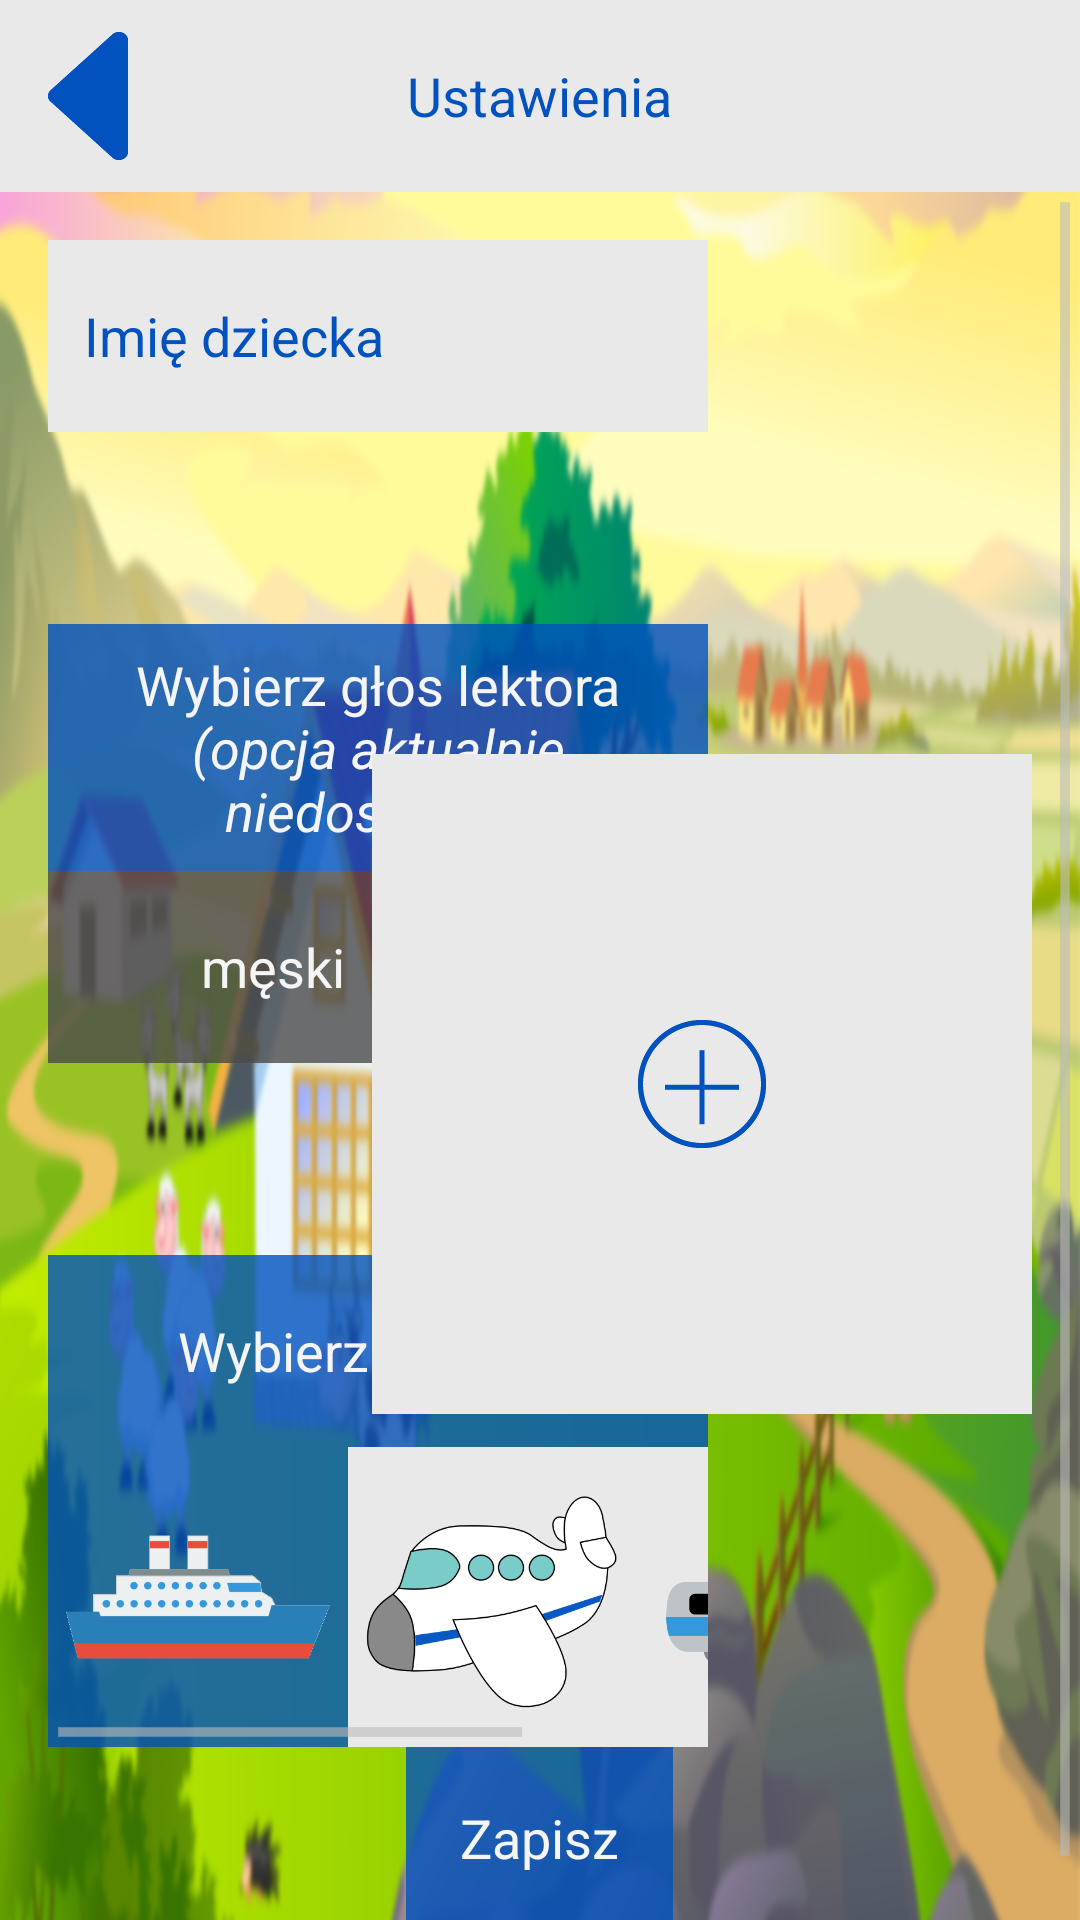

Layout XML and referenced resources for this Android screen:
<!-- AndroidManifest.xml: application theme WhiteTheme -->
<!-- res/layout/activity_settings.xml -->
<RelativeLayout xmlns:android="http://schemas.android.com/apk/res/android"
    xmlns:tools="http://schemas.android.com/tools"
    android:layout_width="match_parent"
    android:layout_height="match_parent"
    tools:context="pl.marcinwroblewski.aplikacja_dzieci.Settings.Settings"
    android:background="@drawable/background_settings"
    android:descendantFocusability="beforeDescendants"

    >



    
    <RelativeLayout
        android:id="@+id/action_bar"
        android:layout_width="match_parent"
        android:layout_height="@dimen/action_bar_height"
        android:background="@color/white_background"
        >

        <ImageView
            android:id="@+id/back_button"
            android:layout_width="wrap_content"
            android:layout_height="wrap_content"
            android:src="@drawable/back"
            android:layout_centerVertical="true"
            android:padding="@dimen/action_bar_padding"

            android:clickable="true"
            android:onClick="sendBack"
            android:contentDescription="@string/back_button_description" />

        <TextView
            android:id="@+id/action_bar_text"
            android:layout_width="wrap_content"
            android:layout_height="wrap_content"
            android:layout_centerInParent="true"
            android:padding="@dimen/action_bar_padding"

            android:text="@string/title_activity_settings"
            android:textSize="@dimen/action_bar_text_size"
            android:textColor="@color/blue"/>


    </RelativeLayout>
    

    <ScrollView
        android:layout_width="match_parent"
        android:layout_height="match_parent"
        android:layout_marginTop="@dimen/action_bar_height"
        >


    <RelativeLayout
        android:id="@+id/app_container"
        android:layout_width="match_parent"
        android:layout_height="match_parent"
        android:layout_below="@id/action_bar"
        android:padding="@dimen/activity_horizontal_margin"

        >

        <EditText
            android:id="@+id/child_name_holder"
            android:layout_width="@dimen/default_controls_width"
            android:layout_height="@dimen/default_controls_heigth"
            android:paddingLeft="@dimen/edittext_padding"
            android:background="@color/white_background"

            android:maxLines="1"
            android:singleLine="true"
            android:hint="Imię dziecka"
            android:textColor="@color/blue_active"
            android:textColorHint="@color/blue"/>


        <TextView
            android:id="@+id/reader_label"
            android:layout_width="@dimen/default_controls_width"
            android:layout_height="wrap_content"
            android:padding="@dimen/textview_background_padding"
            android:layout_marginTop="@dimen/default_controls_heigth"
            android:layout_below="@id/child_name_holder"
            android:background="@color/blue_background"

            android:text="@string/reader_choose"
            android:textColor="@color/white"
            android:textSize="@dimen/defalut_text_size"
            android:gravity="center"
        />

                <TextView
                    android:id="@+id/reader_men"
                    android:layout_width="150dp"
                    android:layout_height="@dimen/default_controls_heigth"
                    android:padding="@dimen/textview_background_padding"
                    android:layout_below="@id/reader_label"
                    android:background="@color/unactive_bg"

                    android:text="@string/reader_men"
                    android:textColor="@color/white"
                    android:textSize="@dimen/defalut_text_size"
                    android:gravity="center"

                    android:clickable="true"
                    android:onClick="setReaderChoice"
                    />

                <TextView
                    android:id="@+id/reader_women"
                    android:layout_width="150dp"
                    android:layout_height="@dimen/default_controls_heigth"
                    android:padding="@dimen/textview_background_padding"
                    android:layout_below="@id/reader_label"
                    android:layout_toRightOf="@id/reader_men"


                    android:background="@color/unactive_bg"

                    android:text="@string/reader_women"
                    android:textColor="@color/white"
                    android:textSize="@dimen/defalut_text_size"
                    android:gravity="center"

                    android:clickable="true"
                    android:onClick="setReaderChoice"
                    />



        <TextView
            android:id="@+id/reward_label"
            android:layout_width="@dimen/default_controls_width"
            android:layout_height="@dimen/default_controls_heigth"
            android:padding="@dimen/textview_background_padding"
            android:layout_below="@id/reader_men"
            android:layout_marginTop="@dimen/default_controls_heigth"
            android:background="@color/blue_background"
            android:gravity="center"
            
            android:text="@string/reward_choice"
            android:textSize="@dimen/defalut_text_size"
            android:textColor="@color/white"
            />


            <HorizontalScrollView
                android:id="@+id/scroll_rewards"
                android:layout_width="@dimen/default_controls_width"
                android:layout_height="wrap_content"
                android:scrollbars="horizontal"
                android:layout_below="@id/reward_label">

                <LinearLayout
                    android:id="@+id/rewards_container"
                    android:layout_width="wrap_content"
                    android:layout_height="wrap_content">

                    <ImageView
                        android:id="@+id/reward01"
                        android:layout_width="100dp"
                        android:layout_height="100dp"
                        android:layout_alignParentLeft="true"

                        android:background="@color/blue_background"
                        android:src="@drawable/ship"

                        android:clickable="true"
                        android:onClick="setReward"/>

                    <ImageView
                        android:id="@+id/reward02"
                        android:layout_width="100dp"
                        android:layout_height="100dp"
                        android:layout_toRightOf="@id/reward01"

                        android:background="@color/white_background"
                        android:src="@drawable/plane"

                        android:clickable="true"
                        android:onClick="setReward"/>

                    <ImageView
                        android:id="@+id/reward03"
                        android:layout_width="100dp"
                        android:layout_height="100dp"
                        android:layout_toRightOf="@id/reward02"


                        android:background="@color/white_background"
                        android:src="@drawable/train"

                        android:clickable="true"
                        android:onClick="setReward"/>

                </LinearLayout>
            </HorizontalScrollView>
        <RelativeLayout
            android:id="@+id/child_photo_holder"
            android:layout_width="@dimen/default_controls_width"
            android:layout_height="@dimen/default_controls_width"
            android:layout_alignParentRight="true"
            android:layout_centerVertical="true"
            android:background="@color/white_background"

            android:clickable="true"
            android:onClick="imageMenu">

            <ImageView
                android:id="@+id/child_photo"
                android:layout_width="wrap_content"
                android:layout_height="wrap_content"
                android:layout_centerInParent="true"

                android:src="@drawable/add"


                />


        </RelativeLayout>


        <Button
            android:id="@+id/button_send"
            android:layout_width="wrap_content"
            android:layout_height="wrap_content"
            android:layout_centerHorizontal="true"
            android:layout_alignParentBottom="true"
            android:layout_below="@id/scroll_rewards"
            android:padding="@dimen/defalut_text_size"
            android:gravity="center"

            android:text="@string/save"
            android:textSize="@dimen/defalut_text_size"
            android:textColor="@color/white"
            android:background="@color/blue_background"
            />

    </RelativeLayout>

    </ScrollView>

</RelativeLayout>
<!-- resources referenced by this layout -->
<resources>
  <color name="blue">#FF0152bf</color>
  <color name="blue_active">#FF4282d9</color>
  <color name="blue_background">#CC0152bf</color>
  <color name="unactive_bg">#CC4A4A4A</color>
  <color name="white">#f5f5f5</color>
  <color name="white_background">#e9e9e9</color>
  <dimen name="action_bar_height">64dp</dimen>
  <dimen name="action_bar_padding">8dp</dimen>
  <dimen name="action_bar_text_size">18dp</dimen>
  <dimen name="activity_horizontal_margin">16dp</dimen>
  <dimen name="defalut_text_size">18sp</dimen>
  <dimen name="default_controls_heigth">64dp</dimen>
  <dimen name="default_controls_width">220dp</dimen>
  <dimen name="edittext_padding">12dp</dimen>
  <dimen name="textview_background_padding">8dp</dimen>
  <!-- drawable add: png bitmap (drawable-xxhdpi, 3335 bytes) -->
  <!-- drawable back: png bitmap (drawable-xxhdpi, 1372 bytes) -->
  <!-- drawable background_settings: png bitmap (drawable-xxhdpi, 903594 bytes) -->
  <!-- drawable plane: png bitmap (drawable-xxhdpi, 30945 bytes) -->
  <!-- drawable ship: png bitmap (drawable-xxhdpi, 9048 bytes) -->
  <!-- drawable train: png bitmap (drawable-xxhdpi, 10953 bytes) -->
  <string name="back_button_description">Przycisk powrotu</string>
  <string name="reader_choose">Wybierz głos lektora <i>(opcja aktualnie niedostępna)</i></string>
  <string name="reader_men">męski</string>
  <string name="reader_women">damski</string>
  <string name="reward_choice">Wybierz nagrodę</string>
  <string name="save">Zapisz</string>
  <string name="title_activity_settings">Ustawienia</string>
  <style name="WhiteTheme" parent="@android:style/Theme.Holo.Light">
  
      </style>
</resources>
